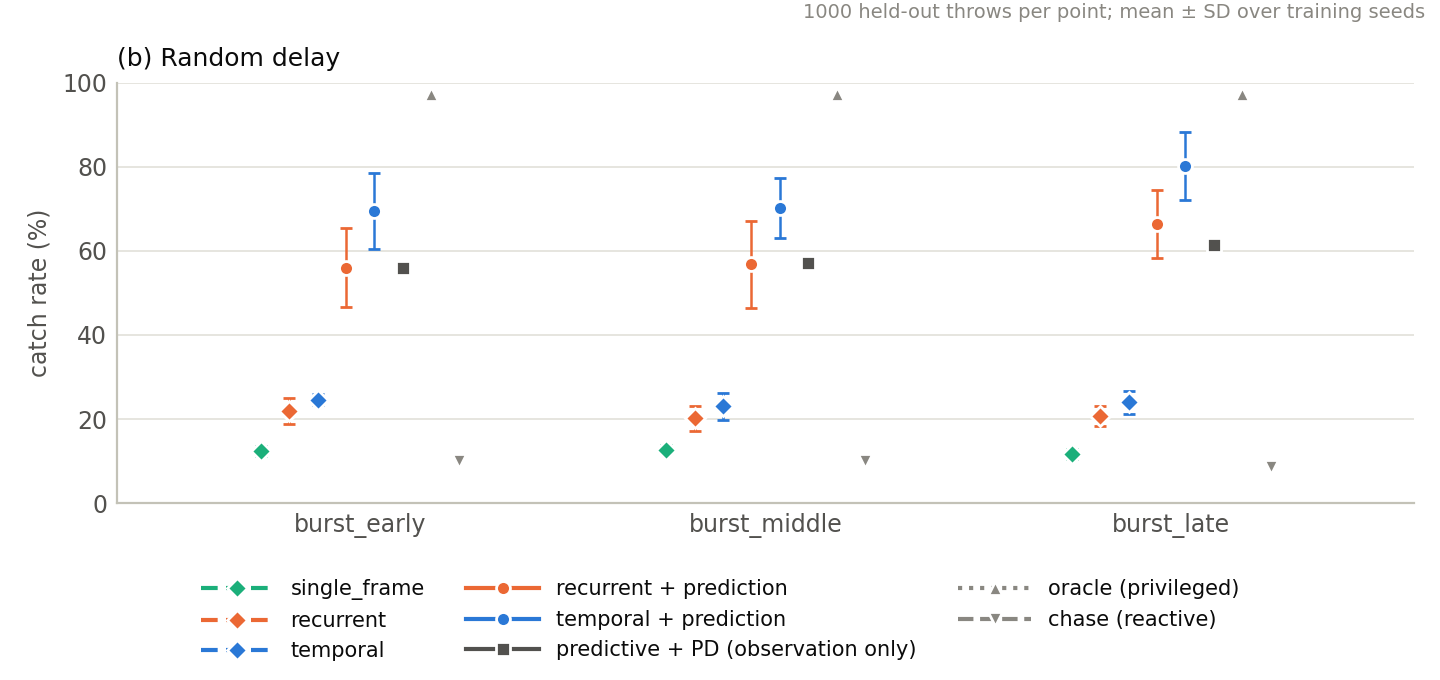

The file beside this chart, header and first rows:
controller, seed, delay, success_rate, mean_return, mean_miss_distance, mean_obs_age, max_obs_age, mean_capture_interval, discard_fraction, seconds
single_frame, 0, burst_early, 0.138, -0.1766, 0.5064, 0.1021, 0.2333, 0.06034, 0.4219, 48.0
single_frame, 0, burst_middle, 0.139, -0.18, 0.515, 0.1023, 0.2333, 0.06005, 0.4202, 42.3
single_frame, 0, burst_late, 0.129, -0.194, 0.52, 0.09993, 0.2333, 0.05612, 0.3626, 39.4
single_frame, 1, burst_early, 0.117, -0.2667, 0.5742, 0.1021, 0.2333, 0.06034, 0.4219, 39.0
single_frame, 1, burst_middle, 0.124, -0.2351, 0.552, 0.1023, 0.2333, 0.06005, 0.4202, 39.3
single_frame, 1, burst_late, 0.114, -0.2498, 0.5563, 0.09993, 0.2333, 0.05612, 0.3626, 37.8
single_frame, 2, burst_early, 0.118, -0.2172, 0.5327, 0.1021, 0.2333, 0.06034, 0.4219, 38.4
single_frame, 2, burst_middle, 0.118, -0.21, 0.5272, 0.1023, 0.2333, 0.06005, 0.4202, 39.0
single_frame, 2, burst_late, 0.107, -0.2284, 0.5354, 0.09993, 0.2333, 0.05612, 0.3626, 38.1
recurrent, 0, burst_early, 0.231, 0.02458, 0.4142, 0.1021, 0.2333, 0.06034, 0.4219, 47.5
recurrent, 0, burst_middle, 0.221, -0.02006, 0.4496, 0.1023, 0.2333, 0.06005, 0.4202, 45.9
recurrent, 0, burst_late, 0.219, 0.004901, 0.4252, 0.09993, 0.2333, 0.05612, 0.3626, 45.9
recurrent, 1, burst_early, 0.241, 0.02936, 0.4076, 0.1021, 0.2333, 0.06034, 0.4219, 46.0
recurrent, 1, burst_middle, 0.215, -0.02665, 0.4382, 0.1023, 0.2333, 0.06005, 0.4202, 46.9
recurrent, 1, burst_late, 0.223, 0.01771, 0.4034, 0.09993, 0.2333, 0.05612, 0.3626, 47.9
recurrent, 2, burst_early, 0.183, -0.1296, 0.5033, 0.1021, 0.2333, 0.06034, 0.4219, 53.5
recurrent, 2, burst_middle, 0.168, -0.1429, 0.4999, 0.1023, 0.2333, 0.06005, 0.4202, 49.0
recurrent, 2, burst_late, 0.179, -0.1258, 0.4984, 0.09993, 0.2333, 0.05612, 0.3626, 48.6
temporal, 0, burst_early, 0.259, 0.07616, 0.3872, 0.1021, 0.2333, 0.06034, 0.4219, 46.6
temporal, 0, burst_middle, 0.254, 0.06241, 0.397, 0.1023, 0.2333, 0.06005, 0.4202, 48.1
temporal, 0, burst_late, 0.248, 0.07395, 0.3822, 0.09993, 0.2333, 0.05612, 0.3626, 46.6
temporal, 1, burst_early, 0.247, 0.0451, 0.4047, 0.1021, 0.2333, 0.06034, 0.4219, 46.8
temporal, 1, burst_middle, 0.242, 0.01981, 0.423, 0.1023, 0.2333, 0.06005, 0.4202, 45.6
temporal, 1, burst_late, 0.263, 0.07664, 0.3936, 0.09993, 0.2333, 0.05612, 0.3626, 46.7
temporal, 2, burst_early, 0.233, 0.02723, 0.405, 0.1021, 0.2333, 0.06034, 0.4219, 45.4
temporal, 2, burst_middle, 0.194, -0.04094, 0.4315, 0.1023, 0.2333, 0.06005, 0.4202, 45.4
temporal, 2, burst_late, 0.209, -0.006188, 0.417, 0.09993, 0.2333, 0.05612, 0.3626, 45.4
recurrent + prediction, 0, burst_early, 0.606, 0.6409, 0.2279, 0.1021, 0.2333, 0.06034, 0.4219, 47.2
recurrent + prediction, 0, burst_middle, 0.658, 0.7223, 0.2114, 0.1023, 0.2333, 0.06005, 0.4202, 47.2
recurrent + prediction, 0, burst_late, 0.736, 0.8443, 0.1802, 0.09993, 0.2333, 0.05612, 0.3626, 47.7
recurrent + prediction, 1, burst_early, 0.647, 0.7064, 0.2118, 0.1021, 0.2333, 0.06034, 0.4219, 46.4
recurrent + prediction, 1, burst_middle, 0.621, 0.6535, 0.2304, 0.1023, 0.2333, 0.06005, 0.4202, 46.2
recurrent + prediction, 1, burst_late, 0.723, 0.8222, 0.1849, 0.09993, 0.2333, 0.05612, 0.3626, 45.9
recurrent + prediction, 2, burst_early, 0.627, 0.6641, 0.2261, 0.1021, 0.2333, 0.06034, 0.4219, 46.8
recurrent + prediction, 2, burst_middle, 0.579, 0.6009, 0.2396, 0.1023, 0.2333, 0.06005, 0.4202, 47.7
recurrent + prediction, 2, burst_late, 0.668, 0.7374, 0.2047, 0.09993, 0.2333, 0.05612, 0.3626, 48.9
recurrent + prediction, 3, burst_early, 0.489, 0.4223, 0.3014, 0.1021, 0.2333, 0.06034, 0.4219, 48.8
recurrent + prediction, 3, burst_middle, 0.391, 0.2692, 0.3453, 0.1023, 0.2333, 0.06005, 0.4202, 46.3
recurrent + prediction, 3, burst_late, 0.532, 0.5154, 0.2648, 0.09993, 0.2333, 0.05612, 0.3626, 46.2
recurrent + prediction, 4, burst_early, 0.432, 0.3678, 0.3014, 0.1021, 0.2333, 0.06034, 0.4219, 45.8
recurrent + prediction, 4, burst_middle, 0.592, 0.6174, 0.2345, 0.1023, 0.2333, 0.06005, 0.4202, 47.5
recurrent + prediction, 4, burst_late, 0.658, 0.7293, 0.2027, 0.09993, 0.2333, 0.05612, 0.3626, 45.8
temporal + prediction, 0, burst_early, 0.534, 0.5198, 0.2571, 0.1021, 0.2333, 0.06034, 0.4219, 45.4
temporal + prediction, 0, burst_middle, 0.59, 0.6066, 0.2339, 0.1023, 0.2333, 0.06005, 0.4202, 46.6
temporal + prediction, 0, burst_late, 0.666, 0.712, 0.2138, 0.09993, 0.2333, 0.05612, 0.3626, 45.3
temporal + prediction, 1, burst_early, 0.725, 0.8361, 0.1847, 0.1021, 0.2333, 0.06034, 0.4219, 46.5
temporal + prediction, 1, burst_middle, 0.771, 0.9035, 0.1675, 0.1023, 0.2333, 0.06005, 0.4202, 45.9
temporal + prediction, 1, burst_late, 0.864, 1.051, 0.1377, 0.09993, 0.2333, 0.05612, 0.3626, 46.6
temporal + prediction, 2, burst_early, 0.745, 0.8651, 0.1766, 0.1021, 0.2333, 0.06034, 0.4219, 46.5
temporal + prediction, 2, burst_middle, 0.754, 0.8796, 0.1693, 0.1023, 0.2333, 0.06005, 0.4202, 46.5
temporal + prediction, 2, burst_late, 0.863, 1.042, 0.1392, 0.09993, 0.2333, 0.05612, 0.3626, 45.8
temporal + prediction, 3, burst_early, 0.722, 0.8233, 0.1863, 0.1021, 0.2333, 0.06034, 0.4219, 45.9
temporal + prediction, 3, burst_middle, 0.692, 0.7578, 0.2016, 0.1023, 0.2333, 0.06005, 0.4202, 45.2
temporal + prediction, 3, burst_late, 0.795, 0.9132, 0.1683, 0.09993, 0.2333, 0.05612, 0.3626, 46.0
temporal + prediction, 4, burst_early, 0.75, 0.8457, 0.1867, 0.1021, 0.2333, 0.06034, 0.4219, 46.4
temporal + prediction, 4, burst_middle, 0.705, 0.7985, 0.1872, 0.1023, 0.2333, 0.06005, 0.4202, 46.2
temporal + prediction, 4, burst_late, 0.822, 0.9647, 0.1571, 0.09993, 0.2333, 0.05612, 0.3626, 49.5
stationary, , burst_early, 0.053, -0.4142, 0.702, 0.1021, 0.2333, 0.06034, 0.4219, 6.9
stationary, , burst_middle, 0.053, -0.4142, 0.702, 0.1023, 0.2333, 0.06005, 0.4202, 5.4
stationary, , burst_late, 0.053, -0.4142, 0.702, 0.09993, 0.2333, 0.05612, 0.3626, 5.4
... 9 more rows
